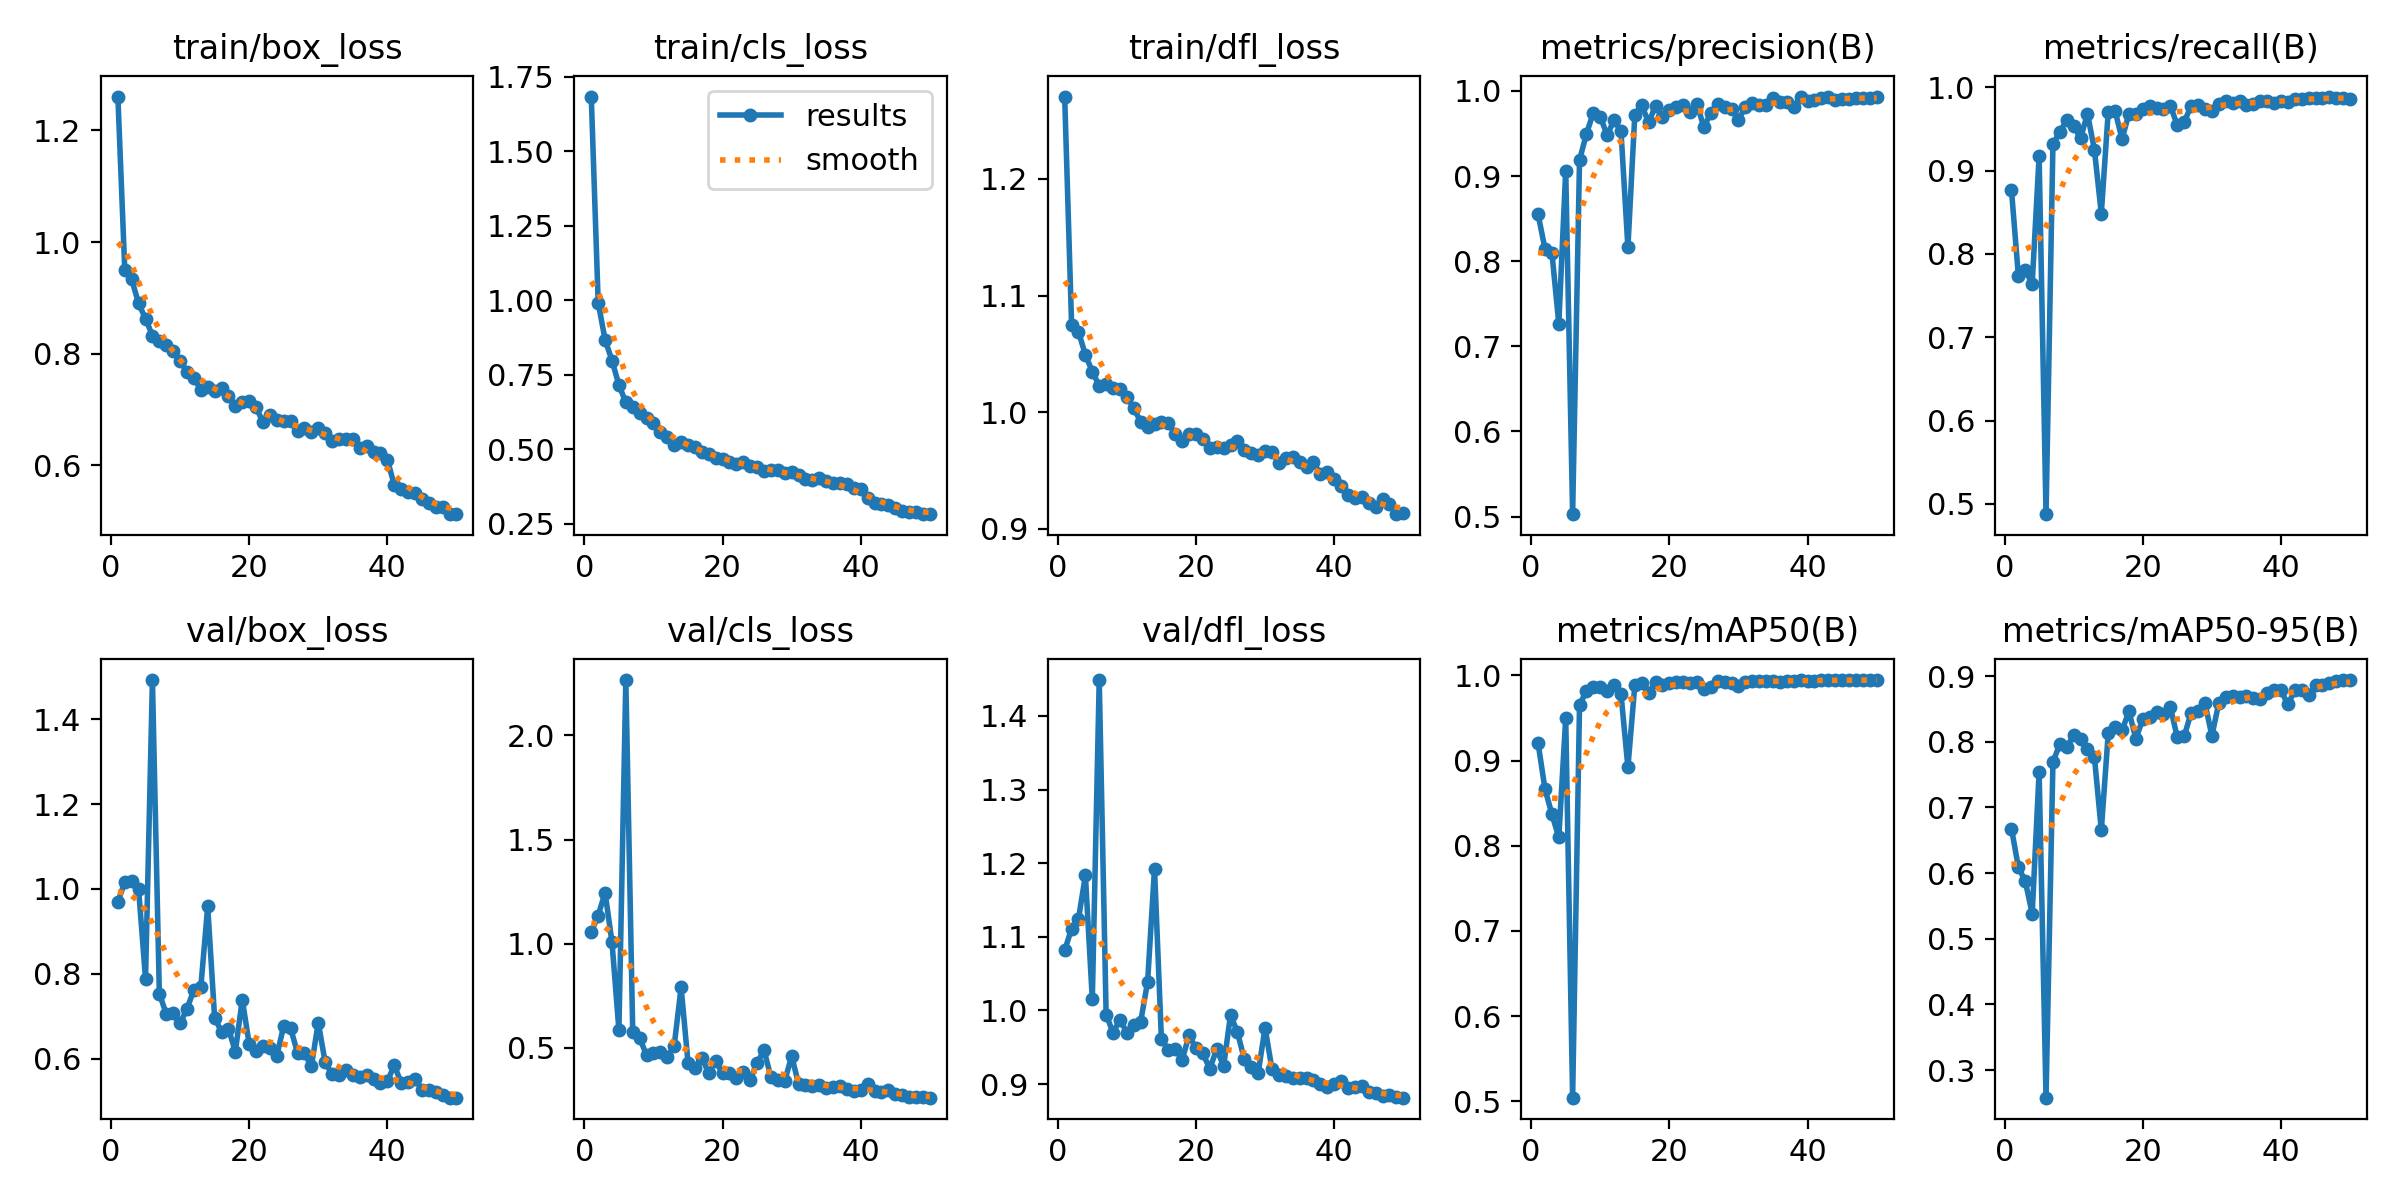

The data file committed next to this chart (first rows):
epoch, time, train/box_loss, train/cls_loss, train/dfl_loss, metrics/precision(B), metrics/recall(B), metrics/mAP50(B), metrics/mAP50-95(B), val/box_loss, val/cls_loss, val/dfl_loss, lr/pg0, lr/pg1, lr/pg2
1, 2743, 1.261, 1.684, 1.271, 0.855, 0.8766, 0.9205, 0.6676, 0.9698, 1.054, 1.082, 0.000552, 0.000552, 0.000552
2, 5468, 0.9501, 0.9926, 1.075, 0.8146, 0.7734, 0.8664, 0.609, 1.016, 1.135, 1.111, 0.001086, 0.001086, 0.001086
3, 8425, 0.9332, 0.8678, 1.069, 0.8101, 0.7801, 0.8372, 0.5874, 1.018, 1.245, 1.125, 0.001597, 0.001597, 0.001597
4, 143.9, 0.8901, 0.7984, 1.049, 0.7266, 0.7643, 0.8097, 0.5383, 0.9994, 1.006, 1.183, 0.001568, 0.001568, 0.001568
5, 241.2, 0.8627, 0.7162, 1.035, 0.9065, 0.9175, 0.9497, 0.7543, 0.7887, 0.5847, 1.015, 0.001535, 0.001535, 0.001535
6, 337.7, 0.8326, 0.6579, 1.023, 0.5029, 0.4876, 0.5045, 0.258, 1.492, 2.266, 1.449, 0.001502, 0.001502, 0.001502
7, 432.8, 0.8225, 0.644, 1.025, 0.919, 0.9315, 0.9657, 0.7691, 0.7537, 0.5747, 0.9944, 0.001469, 0.001469, 0.001469
8, 527.5, 0.8163, 0.6235, 1.021, 0.9496, 0.9466, 0.9811, 0.7965, 0.7058, 0.5477, 0.9698, 0.001436, 0.001436, 0.001436
9, 621.9, 0.8055, 0.6045, 1.02, 0.9746, 0.9605, 0.9865, 0.7917, 0.7075, 0.4638, 0.9874, 0.001403, 0.001403, 0.001403
10, 716.1, 0.7873, 0.588, 1.013, 0.97, 0.9536, 0.9859, 0.8098, 0.6835, 0.4774, 0.9698, 0.00137, 0.00137, 0.00137
11, 811.2, 0.7678, 0.5598, 1.004, 0.9479, 0.9386, 0.982, 0.8036, 0.7176, 0.4804, 0.9802, 0.001337, 0.001337, 0.001337
12, 905, 0.7565, 0.5415, 0.9916, 0.966, 0.9682, 0.9881, 0.7894, 0.7625, 0.4548, 0.985, 0.001304, 0.001304, 0.001304
13, 999.2, 0.7352, 0.5149, 0.9875, 0.9526, 0.925, 0.9781, 0.7768, 0.7682, 0.5105, 1.039, 0.001271, 0.001271, 0.001271
14, 1095, 0.7399, 0.5243, 0.9899, 0.8164, 0.8484, 0.892, 0.6652, 0.9588, 0.7902, 1.193, 0.001238, 0.001238, 0.001238
15, 1189, 0.7338, 0.5142, 0.9918, 0.9722, 0.9704, 0.9883, 0.8125, 0.6968, 0.429, 0.9606, 0.001205, 0.001205, 0.001205
16, 1285, 0.7394, 0.5094, 0.9908, 0.9831, 0.9714, 0.9904, 0.8227, 0.6634, 0.4052, 0.9469, 0.001172, 0.001172, 0.001172
17, 1381, 0.7248, 0.493, 0.9809, 0.9631, 0.9378, 0.9797, 0.8173, 0.6711, 0.4534, 0.9475, 0.001139, 0.001139, 0.001139
18, 1476, 0.7069, 0.4841, 0.9757, 0.9826, 0.9684, 0.9917, 0.8462, 0.6169, 0.3774, 0.9331, 0.001106, 0.001106, 0.001106
19, 1571, 0.7139, 0.4726, 0.9817, 0.9693, 0.968, 0.9889, 0.8045, 0.7397, 0.4356, 0.9661, 0.001073, 0.001073, 0.001073
20, 1665, 0.7153, 0.4681, 0.9811, 0.9776, 0.9734, 0.9909, 0.8343, 0.6353, 0.3778, 0.9489, 0.00104, 0.00104, 0.00104
21, 1760, 0.7039, 0.4567, 0.977, 0.9815, 0.978, 0.9923, 0.8371, 0.6172, 0.3787, 0.9417, 0.001007, 0.001007, 0.001007
22, 1854, 0.6775, 0.4523, 0.9693, 0.983, 0.9746, 0.9926, 0.8452, 0.6297, 0.356, 0.9207, 0.0009739, 0.0009739, 0.0009739
23, 1948, 0.691, 0.4578, 0.9703, 0.9749, 0.9735, 0.9911, 0.8424, 0.6248, 0.3819, 0.9475, 0.0009409, 0.0009409, 0.0009409
24, 2043, 0.6805, 0.446, 0.9696, 0.9844, 0.9774, 0.9923, 0.8522, 0.607, 0.3458, 0.9243, 0.0009078, 0.0009078, 0.0009078
25, 2138, 0.6794, 0.4396, 0.9717, 0.9573, 0.9544, 0.9843, 0.8066, 0.6778, 0.4272, 0.9936, 0.0008748, 0.0008748, 0.0008748
26, 2233, 0.679, 0.429, 0.975, 0.9744, 0.9581, 0.9866, 0.8083, 0.6716, 0.4887, 0.9706, 0.0008418, 0.0008418, 0.0008418
27, 2327, 0.661, 0.4308, 0.9673, 0.9842, 0.9778, 0.9929, 0.8443, 0.614, 0.3583, 0.9334, 0.0008088, 0.0008088, 0.0008088
28, 2422, 0.6671, 0.4327, 0.9648, 0.9816, 0.9792, 0.9927, 0.8474, 0.6136, 0.3468, 0.9231, 0.0007758, 0.0007758, 0.0007758
29, 2516, 0.6595, 0.4204, 0.9632, 0.9792, 0.9743, 0.9915, 0.8587, 0.5821, 0.3412, 0.9149, 0.0007428, 0.0007428, 0.0007428
30, 2612, 0.6662, 0.4236, 0.967, 0.9664, 0.9708, 0.9875, 0.809, 0.6855, 0.4597, 0.9767, 0.0007098, 0.0007098, 0.0007098
31, 2707, 0.6582, 0.413, 0.9657, 0.9808, 0.9797, 0.9923, 0.8588, 0.5914, 0.327, 0.9201, 0.0006768, 0.0006768, 0.0006768
32, 2802, 0.6446, 0.4002, 0.9566, 0.9859, 0.9833, 0.993, 0.8682, 0.5643, 0.3193, 0.9125, 0.0006438, 0.0006438, 0.0006438
33, 2897, 0.6469, 0.3966, 0.9605, 0.9833, 0.9816, 0.9928, 0.8701, 0.5622, 0.3147, 0.9105, 0.0006108, 0.0006108, 0.0006108
34, 2993, 0.647, 0.4043, 0.9614, 0.9832, 0.9832, 0.9931, 0.8686, 0.5734, 0.3216, 0.9078, 0.0005778, 0.0005778, 0.0005778
35, 3090, 0.6468, 0.3954, 0.9571, 0.9921, 0.979, 0.9933, 0.8702, 0.5615, 0.3087, 0.9086, 0.0005448, 0.0005448, 0.0005448
36, 3187, 0.6312, 0.3861, 0.9531, 0.9874, 0.9798, 0.9925, 0.867, 0.5572, 0.3114, 0.9079, 0.0005118, 0.0005118, 0.0005118
37, 3283, 0.6344, 0.3873, 0.9571, 0.9873, 0.9835, 0.9936, 0.8657, 0.5626, 0.3163, 0.9058, 0.0004788, 0.0004788, 0.0004788
38, 3379, 0.6238, 0.385, 0.9469, 0.9811, 0.9829, 0.9935, 0.8748, 0.5523, 0.3022, 0.9, 0.0004458, 0.0004458, 0.0004458
39, 3473, 0.6224, 0.3701, 0.9488, 0.9935, 0.9813, 0.994, 0.8783, 0.5425, 0.2938, 0.8956, 0.0004127, 0.0004127, 0.0004127
40, 3568, 0.6105, 0.3663, 0.9424, 0.9887, 0.9829, 0.9937, 0.878, 0.5471, 0.2973, 0.9, 0.0003797, 0.0003797, 0.0003797
41, 3661, 0.5646, 0.3368, 0.9368, 0.9893, 0.9821, 0.9937, 0.8568, 0.5847, 0.3278, 0.9044, 0.0003467, 0.0003467, 0.0003467
42, 3752, 0.5577, 0.3214, 0.9288, 0.9916, 0.9855, 0.994, 0.8781, 0.5435, 0.2913, 0.8945, 0.0003137, 0.0003137, 0.0003137
43, 3843, 0.5522, 0.3178, 0.9266, 0.9928, 0.9853, 0.994, 0.8781, 0.5456, 0.2868, 0.8963, 0.0002807, 0.0002807, 0.0002807
44, 3934, 0.5501, 0.3139, 0.9276, 0.9899, 0.9865, 0.9942, 0.8717, 0.5519, 0.2976, 0.8977, 0.0002477, 0.0002477, 0.0002477
45, 4026, 0.5394, 0.3025, 0.9222, 0.991, 0.9865, 0.9942, 0.8862, 0.5275, 0.2784, 0.8886, 0.0002147, 0.0002147, 0.0002147
46, 4118, 0.5322, 0.2948, 0.9189, 0.9906, 0.9868, 0.9942, 0.8869, 0.5262, 0.2717, 0.8881, 0.0001817, 0.0001817, 0.0001817
47, 4209, 0.5259, 0.2919, 0.9257, 0.9916, 0.9888, 0.9943, 0.8893, 0.5216, 0.2659, 0.8839, 0.0001487, 0.0001487, 0.0001487
48, 4300, 0.526, 0.2888, 0.921, 0.9918, 0.9873, 0.9943, 0.892, 0.5138, 0.2639, 0.8849, 0.0001157, 0.0001157, 0.0001157
49, 4391, 0.5127, 0.2834, 0.9126, 0.9915, 0.9868, 0.9944, 0.8933, 0.5088, 0.2644, 0.882, 8.26832e-05, 8.26832e-05, 8.26832e-05
50, 4483, 0.5129, 0.2829, 0.9137, 0.9929, 0.986, 0.9943, 0.8939, 0.5085, 0.2606, 0.8815, 4.96766e-05, 4.96766e-05, 4.96766e-05
